Run: headless pygame with SDL's dummy video driver; simulated clock (each Clock.tick advances the game by its frame time, no real sleeping); random seed 0; keys injected as events and as key.get_pressed() state; no mouse input.
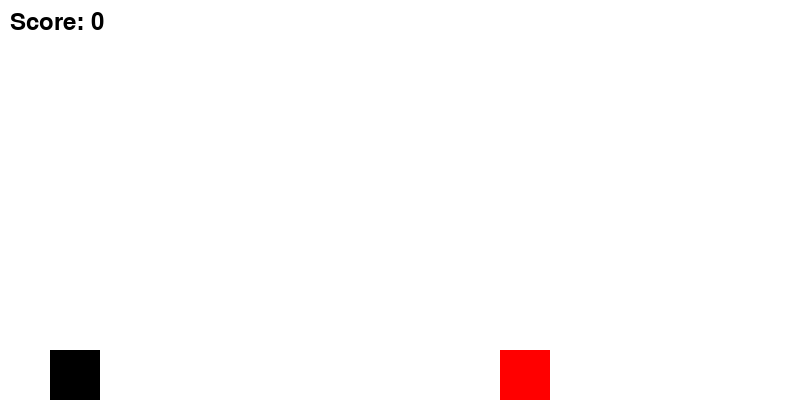
Frame 1 of 2 · flips 1–60 · no input
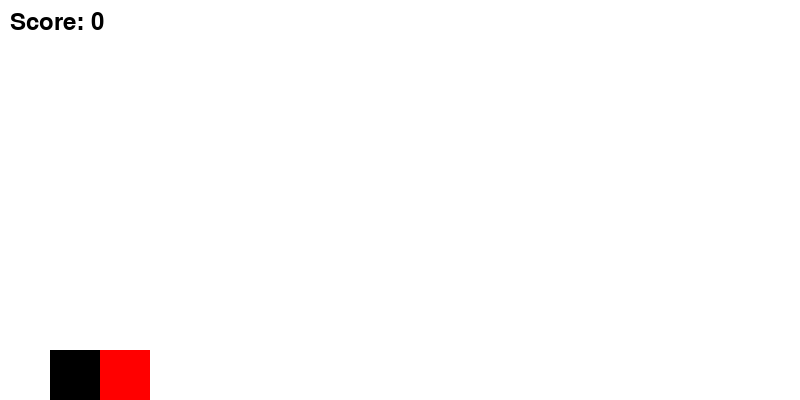
Frame 2 of 2 · flips 61–180 · tapped SPACE, RETURN · held RIGHT (→), D

The pygame program that drew these frames:

import pygame
import random

class Screen:
    def __init__(self, width, height):
        self.width = width
        self.height = height
        self.surface = pygame.Surface((width, height))
        self.surface.fill((255, 255, 255))

    def render(self, screen):
        screen.blit(self.surface, (0, 0))

class WelcomeScreen(Screen):
    def __init__(self, width, height):
        super().__init__(width, height)
        self.font = pygame.font.Font(None, 72)
        self.big_font = pygame.font.Font(None, 36)

    def render(self, screen):
        super().render(screen)

        welcome_text = self.font.render("Dino Run", True, (0, 0, 0))
        welcome_rect = welcome_text.get_rect(center=(self.width // 2, self.height // 2 - 36))
        self.surface.blit(welcome_text, welcome_rect)

        start_text = self.big_font.render("To start, press SPACE", True, (0, 0, 0))
        start_rect = start_text.get_rect(center=(self.width // 2, self.height // 2 + 36))
        self.surface.blit(start_text, start_rect)

class Game:
    def __init__(self):
        # Initialize Pygame
        pygame.init()

        # Set up the game window
        self.width, self.height = 800, 400
        self.window = pygame.display.set_mode((self.width, self.height))
        pygame.display.set_caption("Dino Run")

        # Set up colors
        self.WHITE = (255, 255, 255)
        self.BLACK = (0, 0, 0)
        self.RED = (255, 0, 0)
        self.GREEN = (0, 255, 0)

        # Set up the player
        self.player_width, self.player_height = 50, 50
        self.player_x = 50
        self.player_y = self.height - self.player_height
        self.player_vel_y = 0

        # Set up the objects
        self.object_width, self.object_height = 50, 50
        self.object_x = self.width
        self.object_y = self.height - self.object_height #  self.height - self.o bject_height
        self.object_color = self.RED

        # Set up game variables
        self.score = 0
        self.is_jumping = False

        # Load game fonts
        self.font = pygame.font.Font(None, 36)

        self.clock = pygame.time.Clock()

    def run(self):
        running = True
        while running:
            for event in pygame.event.get():
                if event.type == pygame.QUIT:
                    running = False

                if event.type == pygame.KEYDOWN:
                    if event.key == pygame.K_SPACE and not self.is_jumping:
                        self.player_vel_y = -15  # Increase jump height
                        self.is_jumping = True

            self.update_player()
            self.update_object()
            self.check_collision()
            self.check_pass()
            self.render()

            self.clock.tick(60)

        pygame.quit()

    def update_player(self):
        # Update player position
        self.player_y += self.player_vel_y
        self.player_vel_y += 1  # Apply gravity

        # Check for collision with the ground
        if self.player_y >= self.height - self.player_height:
            self.player_y = self.height - self.player_height
            self.player_vel_y = 0
            self.is_jumping = False

    def update_object(self):
        # Update object position
        self.object_x -= 5

    def check_collision(self):
        # Check for collision with the object
        if self.player_x + self.player_width > self.object_x and self.player_x < self.object_x + self.object_width \
                and self.player_y + self.player_height > self.object_y:
            if self.object_color == self.RED:
                self.game_over()
            elif self.object_color == self.GREEN:
                self.score += 1
                self.object_x = self.width
                self.object_y = self.height - self.object_height # random.randint(50, self.height - self.object_height - 50)
                self.object_color = self.RED if random.random() < 0.5 else self.GREEN

    def check_pass(self):
        # Check if the object has passed the player
        if self.object_x + self.object_width < 0:
            self.object_x = self.width
            self.object_y = self.height - self.object_height #random.randint(50, self.height - self.object_height - 50)
            self.object_color = self.RED if random.random() < 0.5 else self.GREEN

    def render(self):
        # Clear the screen
        self.window.fill(self.WHITE)

        # Draw the player
        pygame.draw.rect(self.window, self.BLACK, (self.player_x, self.player_y, self.player_width, self.player_height))

        # Draw the object
        pygame.draw.rect(self.window, self.object_color, (self.object_x, self.object_y, self.object_width, self.object_height))

        # Display the score
        score_text = self.font.render("Score: " + str(self.score), True, self.BLACK)
        self.window.blit(score_text, (10, 10))

        # Update the display
        pygame.display.update()

    def game_over(self):
        pygame.quit()

game = Game()
game.run()
